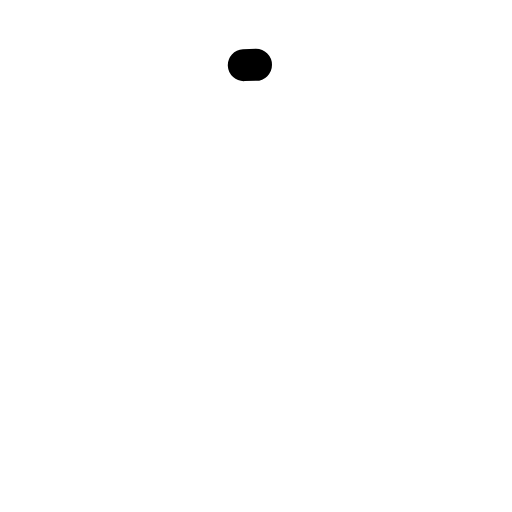
t = 0.00 s
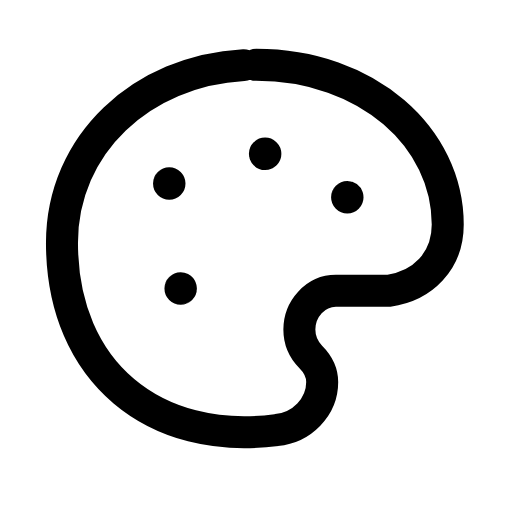
t = 0.24 s
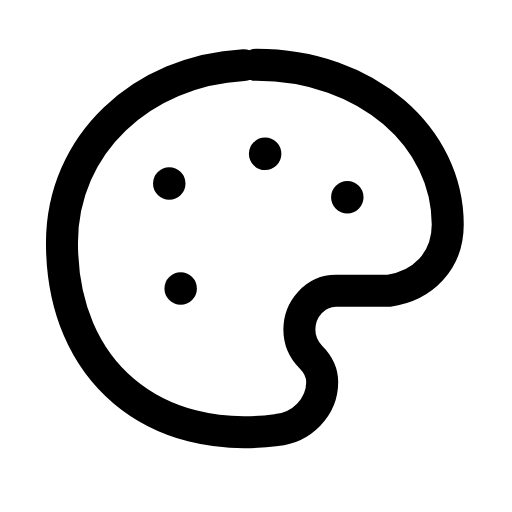
t = 0.47 s
t = 0.68 s: frame unchanged from t = 0.47 s, image omitted
t = 0.93 s: frame unchanged from t = 0.47 s, image omitted
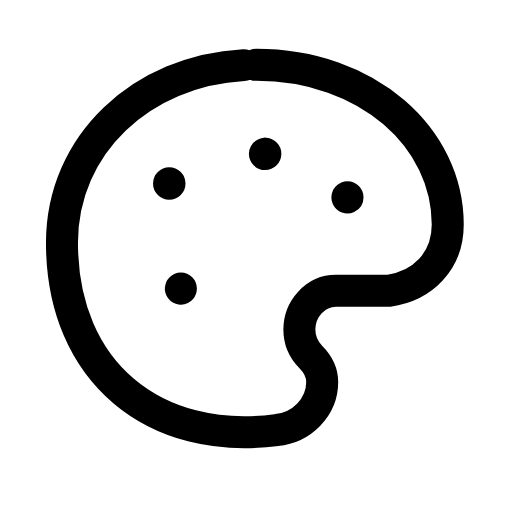
t = 1.04 s

The animated SVG that drew these frames (rendered in a browser with its animation timeline set to each time). Animation: 5 SMIL elements (animate=5); one cycle of 1.40 s, repeats indefinitely.

<svg xmlns="http://www.w3.org/2000/svg" width="24" height="24" viewBox="0 0 24 24" fill="none"><g transform="translate(-0.84 -0.814) scale(1.07)"><path stroke="currentColor" stroke-width="1.402" stroke-linecap="round" stroke-linejoin="round" fill="none" d="M12 3.6C16.9 3.6 20.4 6.8 20.4 10.6C20.4 12.2 19.3 13.3 17.8 13.5L15.5 13.5C14.6 13.5 13.9 14.3 13.9 15.2C13.9 15.7 14.1 16.1 14.4 16.4C14.7 16.7 14.9 17.1 14.9 17.5C14.9 18.6 14 19.5 12.9 19.6C7.6 20.3 3.5 17.1 3.5 11.4C3.5 6.9 7.3 3.6 12 3.6Z" pathLength="1" stroke-dasharray="1"><animate attributeName="stroke-dashoffset" values="1;1;0;0;0;0;1;1;1" keyTimes="0;0;0.189;0.45;0.6;0.774;0.9;0.9;1" dur="1.4s" repeatCount="indefinite" calcMode="spline" keySplines="0.16 1 0.3 1;0.16 1 0.3 1;0.16 1 0.3 1;0.16 1 0.3 1;0.16 1 0.3 1;0.16 1 0.3 1;0.16 1 0.3 1;0.16 1 0.3 1"/></path><circle stroke="currentColor" stroke-width="1.402" stroke-linecap="round" stroke-linejoin="round" fill="none" cx="8.2" cy="8.8" r="0.01" pathLength="1" stroke-dasharray="1"><animate attributeName="stroke-dashoffset" values="1;1;0;0;0;0;1;1;1" keyTimes="0;0.0315;0.2205;0.45;0.6;0.753;0.879;0.9;1" dur="1.4s" repeatCount="indefinite" calcMode="spline" keySplines="0.16 1 0.3 1;0.16 1 0.3 1;0.16 1 0.3 1;0.16 1 0.3 1;0.16 1 0.3 1;0.16 1 0.3 1;0.16 1 0.3 1;0.16 1 0.3 1"/></circle><circle stroke="currentColor" stroke-width="1.402" stroke-linecap="round" stroke-linejoin="round" fill="none" cx="12.4" cy="7.5" r="0.01" pathLength="1" stroke-dasharray="1"><animate attributeName="stroke-dashoffset" values="1;1;0;0;0;0;1;1;1" keyTimes="0;0.063;0.252;0.45;0.6;0.732;0.858;0.9;1" dur="1.4s" repeatCount="indefinite" calcMode="spline" keySplines="0.16 1 0.3 1;0.16 1 0.3 1;0.16 1 0.3 1;0.16 1 0.3 1;0.16 1 0.3 1;0.16 1 0.3 1;0.16 1 0.3 1;0.16 1 0.3 1"/></circle><circle stroke="currentColor" stroke-width="1.402" stroke-linecap="round" stroke-linejoin="round" fill="none" cx="16" cy="9.4" r="0.01" pathLength="1" stroke-dasharray="1"><animate attributeName="stroke-dashoffset" values="1;1;0;0;0;0;1;1;1" keyTimes="0;0.0945;0.2835;0.45;0.6;0.711;0.837;0.9;1" dur="1.4s" repeatCount="indefinite" calcMode="spline" keySplines="0.16 1 0.3 1;0.16 1 0.3 1;0.16 1 0.3 1;0.16 1 0.3 1;0.16 1 0.3 1;0.16 1 0.3 1;0.16 1 0.3 1;0.16 1 0.3 1"/></circle><circle stroke="currentColor" stroke-width="1.402" stroke-linecap="round" stroke-linejoin="round" fill="none" cx="8.7" cy="13.4" r="0.01" pathLength="1" stroke-dasharray="1"><animate attributeName="stroke-dashoffset" values="1;1;0;0;0;0;1;1;1" keyTimes="0;0.126;0.315;0.45;0.6;0.69;0.816;0.9;1" dur="1.4s" repeatCount="indefinite" calcMode="spline" keySplines="0.16 1 0.3 1;0.16 1 0.3 1;0.16 1 0.3 1;0.16 1 0.3 1;0.16 1 0.3 1;0.16 1 0.3 1;0.16 1 0.3 1;0.16 1 0.3 1"/></circle></g></svg>
